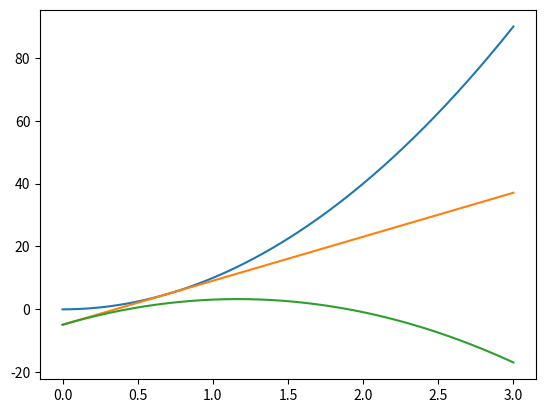

Here is the Python script that generated this plot:
import numpy as np
import matplotlib.pyplot as plt

#x is the value at z & zb intercept. p is z curve power. b is z volume. a is zc curve.
def func(length, x, b, p, a):
    
    t = np.arange(0,1.0*length,1/44100)   
    z = np.zeros_like(t)
    zb = np.zeros_like(t)
    zc = np.zeros_like(t)

    hashaka_index = 0
    
    for i in range(len(t)):
        z[i] = b*t[i]**p
  
    nigzeret = b*p
    shipoa = nigzeret*x**(p-1)

    nekodat_hashaka = (x, b*x**p)

    for i in range(len(t)):
        zb[i] = shipoa*t[i] + (nekodat_hashaka[1] - (shipoa*nekodat_hashaka[0]))
   
    for i in range(len(t)):
        zc[i] =  (a*t[i]**2) + (shipoa*t[i]) + (nekodat_hashaka[1] - (shipoa*nekodat_hashaka[0]))

    plt.plot(t, z)
    plt.plot(t, zb)
    plt.plot(t, zc)
    plt.show()



#shut up and drive...
length = 3

func(length, 0.7, 10, 2, -6)




